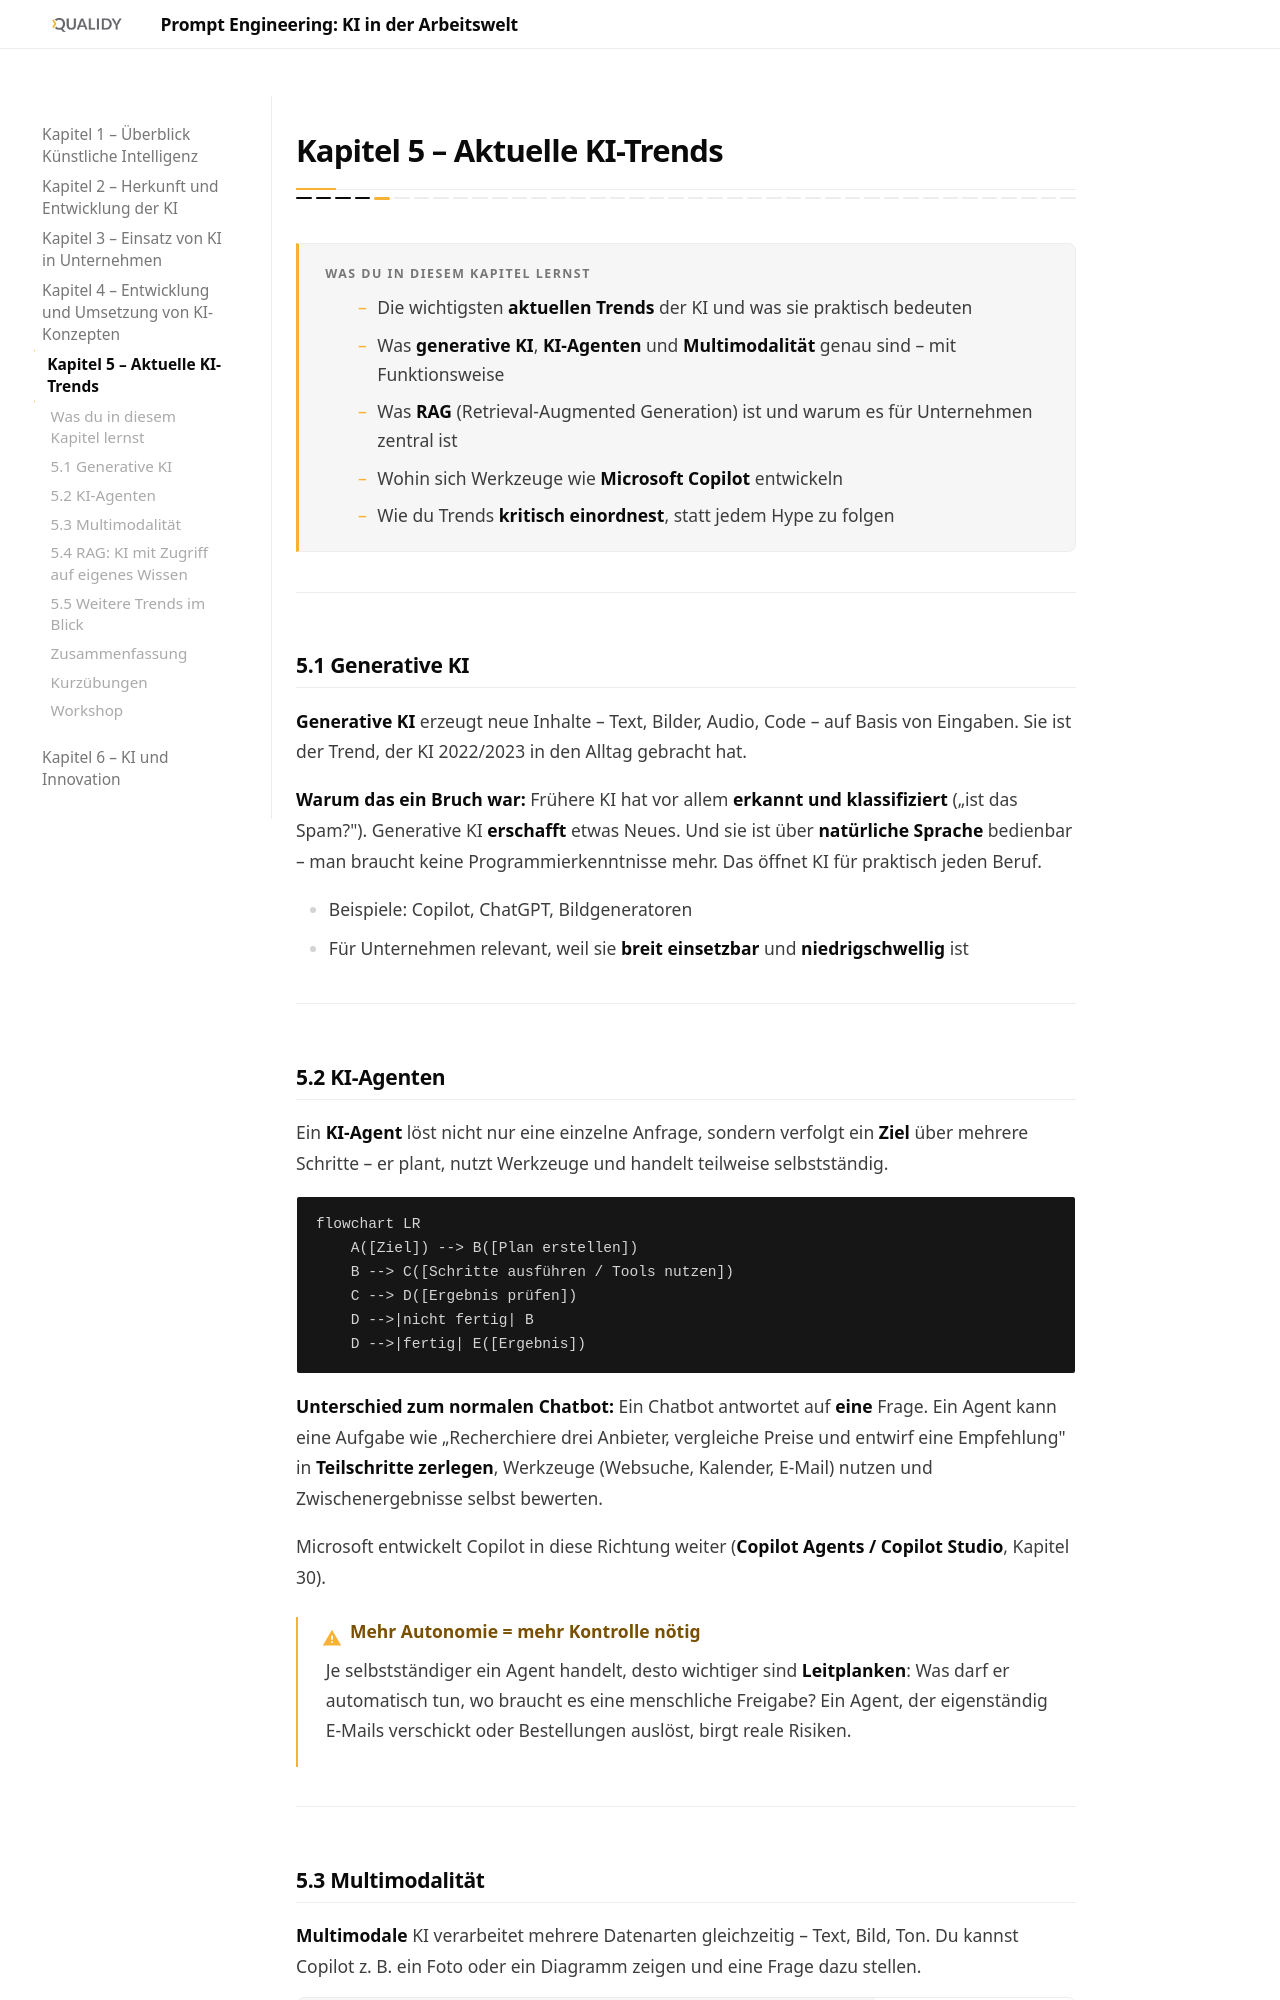

repository: Qualidy/Prompt-Engineering-KI-in-der-Arbeitswelt · page: content/kapitel5/index.html · generator: mkdocs

# Kapitel 5 – Aktuelle KI-Trends

{{ progress(5) }}

<div class="lernziele" markdown>
<h3>Was du in diesem Kapitel lernst</h3>

- Die wichtigsten **aktuellen Trends** der KI und was sie praktisch bedeuten
- Was **generative KI**, **KI-Agenten** und **Multimodalität** genau sind – mit Funktionsweise
- Was **RAG** (Retrieval-Augmented Generation) ist und warum es für Unternehmen zentral ist
- Wohin sich Werkzeuge wie **Microsoft Copilot** entwickeln
- Wie du Trends **kritisch einordnest**, statt jedem Hype zu folgen
</div>

---

## 5.1 Generative KI

**Generative KI** erzeugt neue Inhalte – Text, Bilder, Audio, Code – auf Basis von Eingaben. Sie ist der Trend, der KI 2022/2023 in den Alltag gebracht hat.

**Warum das ein Bruch war:** Frühere KI hat vor allem **erkannt und klassifiziert** („ist das Spam?"). Generative KI **erschafft** etwas Neues. Und sie ist über **natürliche Sprache** bedienbar – man braucht keine Programmierkenntnisse mehr. Das öffnet KI für praktisch jeden Beruf.

- Beispiele: Copilot, ChatGPT, Bildgeneratoren
- Für Unternehmen relevant, weil sie **breit einsetzbar** und **niedrigschwellig** ist

---
